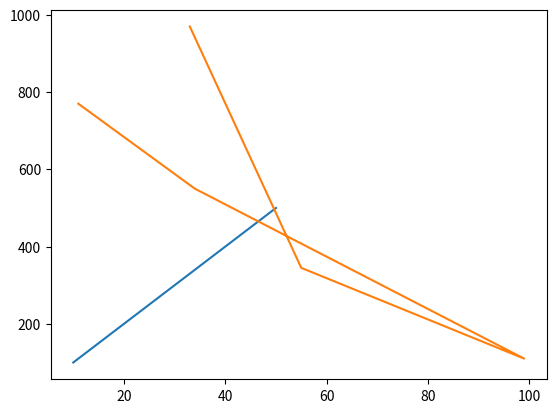

Source code (Python):
'''
Matplotlib is a visualization library in python for 2D plots of arrays. This is built on NumPy arrays for internal calculations. 
This is introduced by John Hunter in the year 2002.Matplotlib consists of several plots like line, bar, scatter, histogram, etc

install matplotlib :
pip install -U matplotlib
'''
import matplotlib.pyplot as plt

x = [10,20,30,40,50]
y = [100,200,300,400,500]

plt.plot(x,y)
plt.show()

x = [11,34,99,55,33]
y = [770,550,110,345,970]

plt.plot(x,y)
plt.show()


